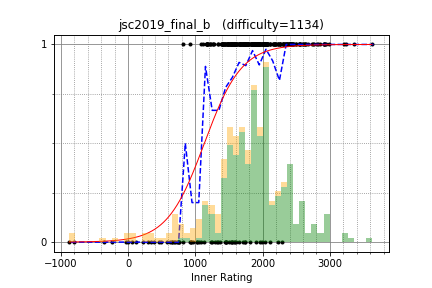

The data file committed next to this chart (first rows):
yosupo, 3352.303214, 1
yutaka1999, 3626, 1
IH19980412, 2945, 1
chocorusk, 2376, 1
sigma425, 2916, 1
tempura0224, 2823, 1
yokozuna57, 2918, 1
DEGwer, 3206, 1
beet, 2760, 1
hos_lyric, 3239, 1
noshi91, 2647, 1
Pulmn, 2605, 1
rickytheta, 2852, 1
omochana2, 2365, 1
fuppy0716, 2437, 1
tozangezan, 2908, 1
satanic0258, 2411, 1
WA_TLE, 2982, 1
hoget157, 2496, 1
mtsd, 2425, 1
kort0n, 2621, 1
heno239, 2636, 1
pachicobue, 2175, 1
ixmel_rd, 2454, 1
risujiroh, 2348, 1
ryoissy, 2253, 1
catupper, 2750, 1
yamunaku, 2300, 1
leaf1415, 2299, 1
olphe, 2353, 1
jell, 2112, 1
moririn2528, 2365, 1
ogingin, 2071, 1
drafear, 2584, 1
mechanicalpenciI, 2430, 1
wafrelka, 2326, 1
Div9851, 2053, 1
Huziwara, 2931, 1
sansen, 2175, 1
Tsuta_J, 2007, 1
eiya, 2190, 1
nikutto, 2412, 1
leign, 2448, 1
addeight, 2051, 1
k111111, 1926, 1
goodbaton, 2407, 1
nakano, 2301, 1
idsigma, 2009, 1
n4o847, 1851, 1
Nyaan, 2006, 1
gratan, 1882, 1
ei13333, 2377, 1
reew2n, 2561, 1
saharan, 1927, 1
knshnb, 2047, 1
itigo, 1699, 1
etonagisa, 2044, 1
daiwakun, 1577, 1
simkaren, 1876, 1
riantkb, 2632, 1
tubuann, 2410, 1
... 288 more rows
